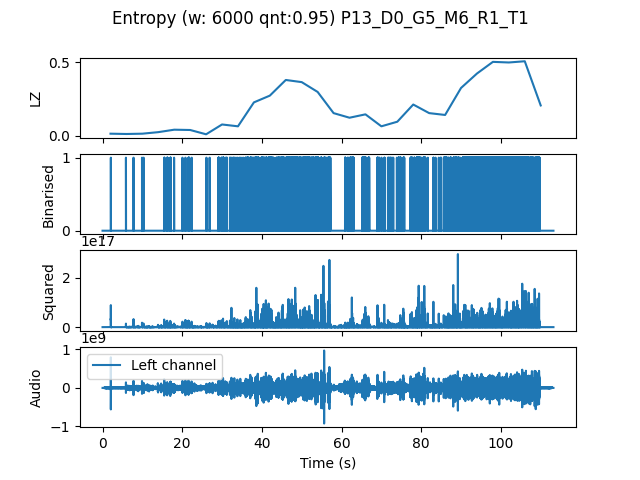

Values plotted in this chart, from the file beside it:
, t0, LZ, CTW
mean, 169800, 0.1913, 0.2394
0.0, 0.0, 0.01255, 0.007417
4.0, 4.0, 0.01046, 0.005644
8.0, 8.0, 0.01255, 0.008985
12.0, 12.0, 0.02301, 0.01791
16.0, 16.0, 0.03974, 0.04174
20.0, 20.0, 0.03765, 0.04417
24.0, 24.0, 0.008367, 0.006283
28.0, 28.0, 0.0753, 0.08068
32.0, 32.0, 0.06275, 0.09312
36.0, 36.0, 0.2259, 0.26
40.0, 40.0, 0.2719, 0.3724
44.0, 44.0, 0.3786, 0.5151
48.0, 48.0, 0.364, 0.4433
52.0, 52.0, 0.297, 0.3369
56.0, 56.0, 0.1527, 0.2055
60.0, 60.0, 0.1213, 0.2008
64.0, 64.0, 0.1443, 0.2371
68.0, 68.0, 0.06275, 0.07719
72.0, 72.0, 0.09413, 0.1187
76.0, 76.0, 0.2113, 0.2411
80.0, 80.0, 0.1527, 0.2051
84.0, 84.0, 0.1402, 0.2106
88.0, 88.0, 0.3242, 0.3588
92.0, 92.0, 0.4225, 0.4547
96.0, 96.0, 0.502, 0.6543
100.0, 100.0, 0.4978, 0.6146
104.0, 104.0, 0.5062, 0.5822
108.0, 108.0, 0.205, 0.3086
